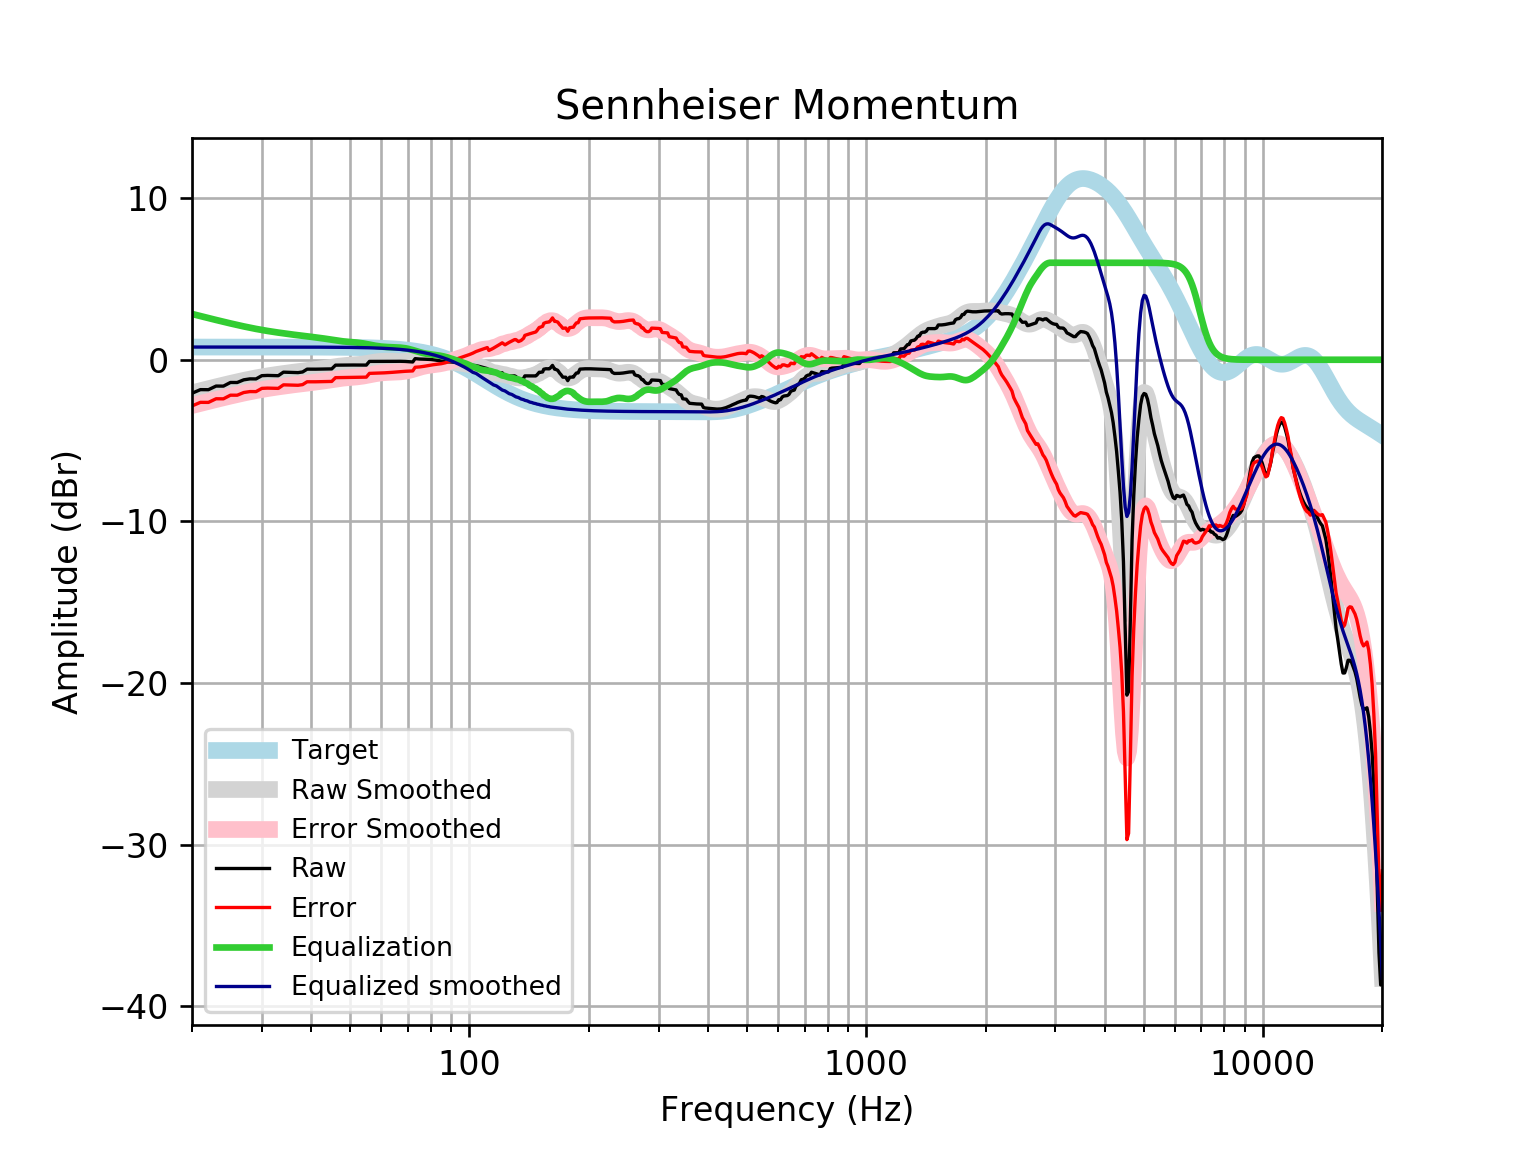

The data file committed next to this chart (first rows):
frequency, raw, error, smoothed, error_smoothed, equalization, equalized_raw, equalized_smoothed, target
20, -2.072, -2.858, -2.046, -2.832, 2.832, 0.76, 0.7859, 0.7859
21, -1.848, -2.634, -1.916, -2.701, 2.701, 0.8531, 0.7859, 0.7859
22, -1.852, -2.638, -1.792, -2.577, 2.577, 0.7255, 0.7859, 0.7858
23, -1.627, -2.413, -1.675, -2.46, 2.46, 0.8331, 0.7858, 0.7858
24, -1.631, -2.416, -1.565, -2.35, 2.35, 0.7197, 0.7858, 0.7858
25, -1.406, -2.191, -1.461, -2.247, 2.247, 0.8416, 0.7857, 0.7857
26, -1.408, -2.193, -1.365, -2.151, 2.151, 0.7433, 0.7857, 0.7857
27, -1.242, -2.027, -1.276, -2.062, 2.062, 0.8202, 0.7856, 0.7856
28, -1.183, -1.968, -1.195, -1.981, 1.981, 0.7982, 0.7855, 0.7855
29, -1.185, -1.971, -1.122, -1.907, 1.907, 0.722, 0.7854, 0.7854
30, -0.9842, -1.769, -1.056, -1.841, 1.841, 0.8572, 0.7852, 0.7852
31, -0.9689, -1.754, -0.9973, -1.782, 1.782, 0.8134, 0.785, 0.785
32, -0.9771, -1.762, -0.9442, -1.729, 1.729, 0.7519, 0.7848, 0.7848
33, -0.9861, -1.771, -0.8958, -1.68, 1.68, 0.6943, 0.7846, 0.7846
34, -0.7674, -1.552, -0.8511, -1.635, 1.635, 0.8679, 0.7843, 0.7843
35, -0.7768, -1.561, -0.8092, -1.593, 1.593, 0.8163, 0.7839, 0.7839
36, -0.7863, -1.57, -0.7698, -1.553, 1.553, 0.767, 0.7835, 0.7835
37, -0.7955, -1.578, -0.7328, -1.516, 1.516, 0.7204, 0.783, 0.783
38, -0.7556, -1.538, -0.6981, -1.481, 1.481, 0.7249, 0.7824, 0.7824
39, -0.581, -1.363, -0.6653, -1.447, 1.447, 0.8661, 0.7818, 0.7818
40, -0.5835, -1.364, -0.6338, -1.415, 1.415, 0.8313, 0.781, 0.781
41, -0.5827, -1.363, -0.6023, -1.382, 1.382, 0.7997, 0.7801, 0.7801
42, -0.5794, -1.358, -0.5697, -1.349, 1.349, 0.7694, 0.7791, 0.7791
43, -0.5746, -1.353, -0.5352, -1.313, 1.313, 0.7385, 0.778, 0.7779
44, -0.5697, -1.346, -0.4989, -1.276, 1.276, 0.7059, 0.7766, 0.7766
45, -0.5654, -1.341, -0.4621, -1.237, 1.237, 0.6719, 0.7752, 0.7751
46, -0.3341, -1.107, -0.4268, -1.2, 1.2, 0.8663, 0.7735, 0.7734
47, -0.3314, -1.103, -0.3954, -1.167, 1.167, 0.8356, 0.7715, 0.7715
48, -0.3292, -1.099, -0.3696, -1.139, 1.139, 0.8098, 0.7694, 0.7694
49, -0.3273, -1.094, -0.3496, -1.117, 1.117, 0.7893, 0.767, 0.767
50, -0.326, -1.09, -0.3342, -1.098, 1.098, 0.7724, 0.7643, 0.7642
51, -0.3256, -1.087, -0.3205, -1.082, 1.082, 0.7562, 0.7612, 0.7612
52, -0.3261, -1.084, -0.3053, -1.063, 1.063, 0.7371, 0.7579, 0.7578
53, -0.3273, -1.081, -0.2858, -1.04, 1.04, 0.7126, 0.7541, 0.7541
54, -0.3288, -1.079, -0.2607, -1.011, 1.011, 0.6818, 0.7499, 0.7499
55, -0.3301, -1.075, -0.2306, -0.9758, 0.9758, 0.6458, 0.7453, 0.7453
56, -0.1028, -0.843, -0.1977, -0.9378, 0.9378, 0.835, 0.7402, 0.7401
57, -0.103, -0.8375, -0.1653, -0.8999, 0.8999, 0.7968, 0.7345, 0.7345
58, -0.1031, -0.8314, -0.1368, -0.8651, 0.8651, 0.7621, 0.7283, 0.7283
59, -0.1034, -0.8249, -0.1146, -0.8361, 0.8361, 0.7327, 0.7215, 0.7215
60, -0.104, -0.818, -0.09981, -0.8138, 0.8138, 0.7098, 0.714, 0.714
61, -0.1046, -0.8104, -0.09222, -0.798, 0.798, 0.6935, 0.7058, 0.7058
62, -0.1044, -0.8013, -0.09059, -0.7875, 0.7875, 0.683, 0.6969, 0.6969
63, -0.1032, -0.7903, -0.09318, -0.7803, 0.7803, 0.6771, 0.6871, 0.6871
64, -0.1008, -0.7773, -0.09816, -0.7747, 0.7747, 0.6739, 0.6765, 0.6765
65, -0.09793, -0.7629, -0.1038, -0.7688, 0.7688, 0.6708, 0.665, 0.665
66, -0.09573, -0.7483, -0.1083, -0.7609, 0.7609, 0.6651, 0.6525, 0.6525
67, -0.09553, -0.7345, -0.1103, -0.7493, 0.7493, 0.6538, 0.639, 0.639
68, -0.09843, -0.7229, -0.1082, -0.7326, 0.7326, 0.6342, 0.6244, 0.6244
69, -0.1051, -0.7138, -0.1007, -0.7094, 0.7094, 0.6043, 0.6087, 0.6087
70, -0.1155, -0.7073, -0.08741, -0.6792, 0.6792, 0.5637, 0.5918, 0.5918
71, -0.129, -0.7026, -0.06864, -0.6423, 0.6423, 0.5133, 0.5736, 0.5736
72, -0.1371, -0.6913, -0.04587, -0.6, 0.6, 0.4629, 0.5541, 0.5541
73, 0.06832, -0.465, -0.02151, -0.5548, 0.5548, 0.6231, 0.5333, 0.5333
74, 0.0546, -0.4564, 0.001562, -0.5094, 0.5094, 0.5641, 0.511, 0.511
75, 0.04391, -0.4434, 0.02054, -0.4667, 0.4667, 0.5106, 0.4873, 0.4873
76, 0.03672, -0.4253, 0.03331, -0.4287, 0.4287, 0.4654, 0.462, 0.4621
77, 0.03235, -0.4029, 0.03876, -0.3964, 0.3964, 0.4288, 0.4352, 0.4353
78, 0.02899, -0.3778, 0.03687, -0.3699, 0.3699, 0.3989, 0.4068, 0.4068
79, 0.02419, -0.3526, 0.02852, -0.3482, 0.3482, 0.3724, 0.3767, 0.3768
... 553 more rows
